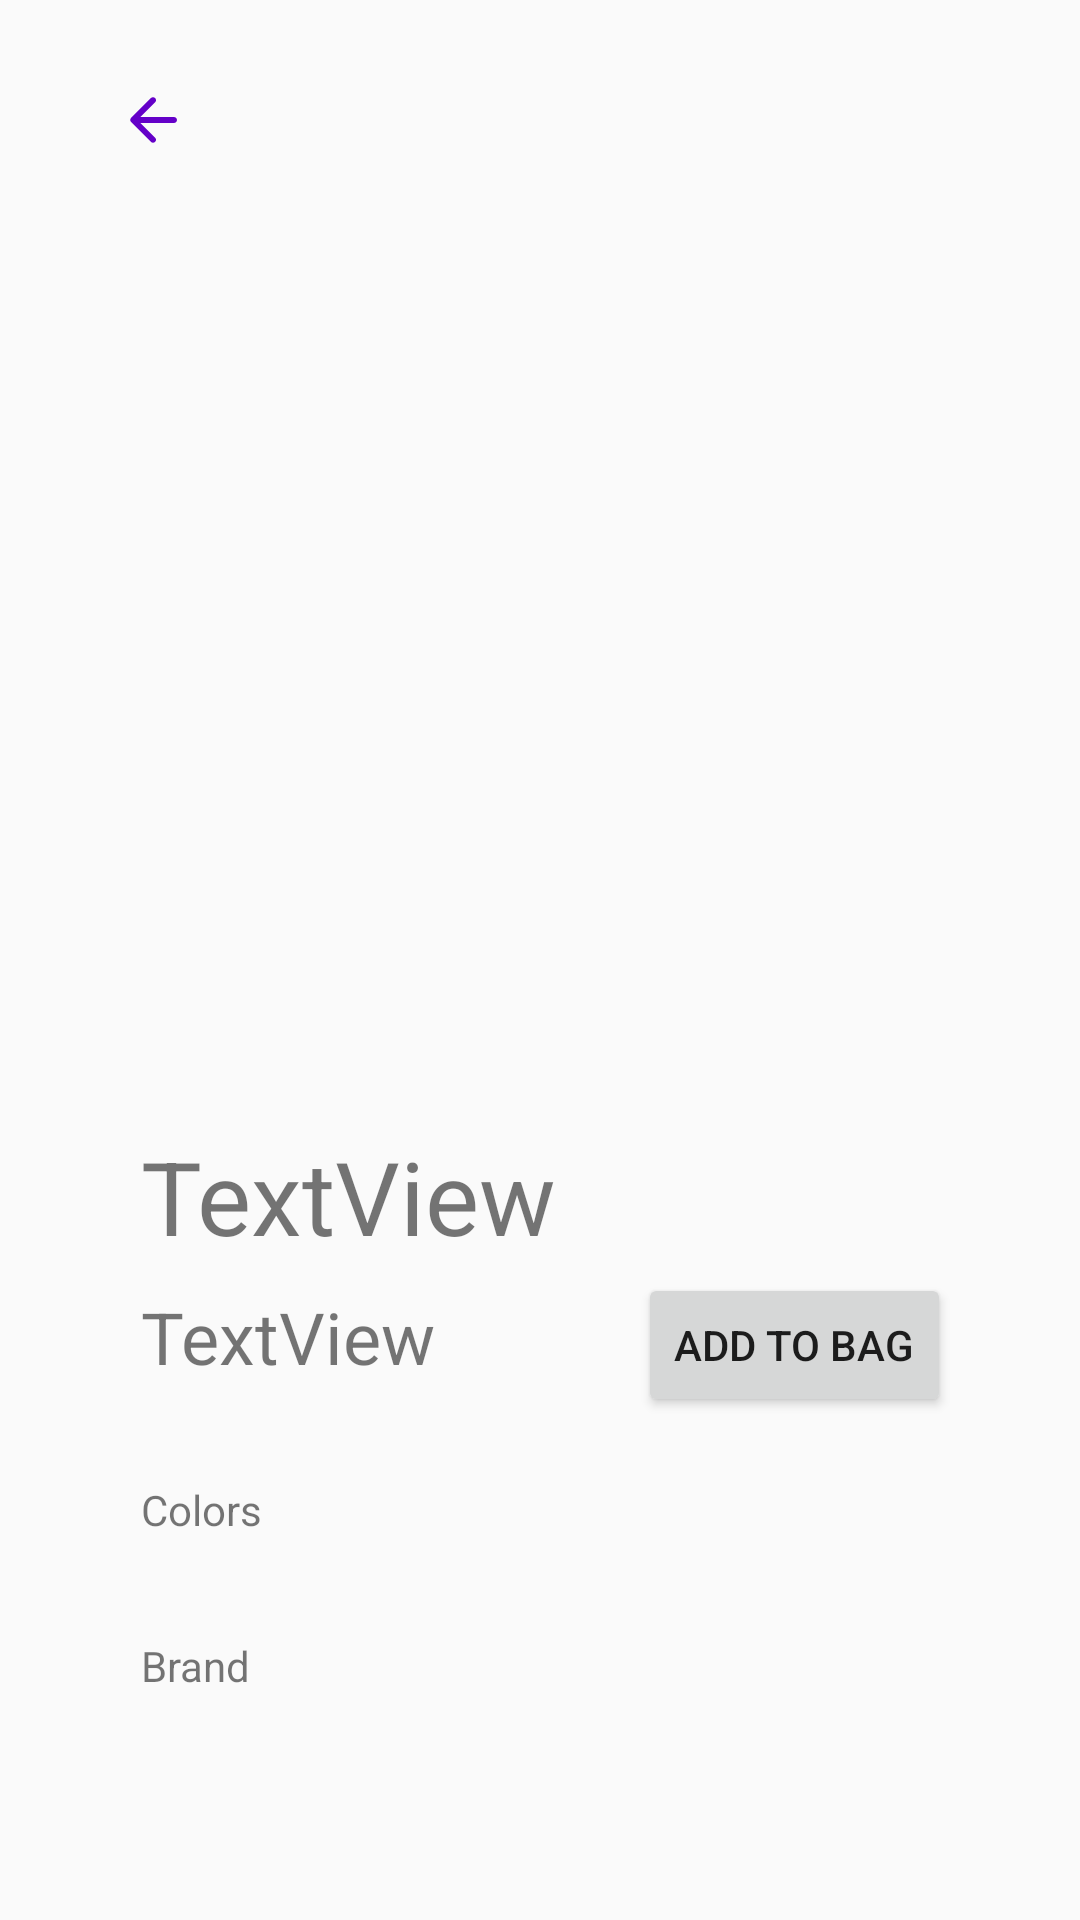

Layout XML and referenced resources for this Android screen:
<!-- AndroidManifest.xml: application theme Theme.AppCompat.Light.NoActionBar -->
<!-- res/layout/activity_item_details.xml -->
<?xml version="1.0" encoding="utf-8"?>
<ScrollView xmlns:android="http://schemas.android.com/apk/res/android"
    xmlns:app="http://schemas.android.com/apk/res-auto"
    xmlns:tools="http://schemas.android.com/tools"
    android:layout_width="match_parent"
    android:layout_height="match_parent"
    tools:context=".ItemDetailsActivity">

   <androidx.constraintlayout.widget.ConstraintLayout
       android:layout_width="match_parent"
       android:layout_height="match_parent"
       android:padding="15dp">

       <ImageView
           android:id="@+id/itemDetailsImage"
           android:layout_width="303dp"
           android:layout_height="287dp"
           android:layout_marginStart="56dp"
           android:layout_marginTop="50dp"
           android:layout_marginEnd="55dp"
           app:layout_constraintEnd_toEndOf="parent"
           app:layout_constraintStart_toStartOf="parent"
           app:layout_constraintTop_toTopOf="parent"
           tools:srcCompat="@tools:sample/avatars" />

       <TextView
           android:id="@+id/itemDetailsName"
           android:layout_width="0dp"
           android:layout_height="wrap_content"
           android:layout_marginStart="32dp"
           android:layout_marginTop="24dp"
           android:layout_marginEnd="32dp"
           android:text="TextView"
           android:textSize="34sp"
           app:layout_constraintEnd_toEndOf="parent"
           app:layout_constraintStart_toStartOf="parent"
           app:layout_constraintTop_toBottomOf="@+id/itemDetailsImage" />

       <TextView
           android:id="@+id/itemDetailsPrice"
           android:layout_width="wrap_content"
           android:layout_height="wrap_content"
           android:layout_marginStart="32dp"
           android:layout_marginTop="8dp"
           android:text="TextView"
           android:textSize="24sp"
           app:layout_constraintStart_toStartOf="parent"
           app:layout_constraintTop_toBottomOf="@+id/itemDetailsName" />

       <Button
           android:id="@+id/addToBagButton"
           android:layout_width="wrap_content"
           android:layout_height="wrap_content"
           android:layout_marginTop="3dp"
           android:layout_marginEnd="28dp"
           android:text="Add to bag"
           app:layout_constraintEnd_toEndOf="parent"
           app:layout_constraintTop_toBottomOf="@+id/itemDetailsName" />

       <TextView
           android:id="@+id/colorsDetailsTextView"
           android:layout_width="0dp"
           android:layout_height="wrap_content"
           android:layout_marginStart="32dp"
           android:layout_marginTop="32dp"
           android:layout_marginEnd="32dp"
           android:text="Colors"
           app:layout_constraintEnd_toEndOf="parent"
           app:layout_constraintStart_toStartOf="parent"
           app:layout_constraintTop_toBottomOf="@+id/itemDetailsPrice" />

       <HorizontalScrollView
           android:id="@+id/colorsContainer"
           android:layout_width="0dp"
           android:layout_height="wrap_content"
           android:layout_marginStart="32dp"
           android:layout_marginTop="9dp"
           android:layout_marginEnd="32dp"
           app:layout_constraintEnd_toEndOf="parent"
           app:layout_constraintStart_toStartOf="parent"
           app:layout_constraintTop_toBottomOf="@+id/colorsDetailsTextView">

           <LinearLayout
               android:id="@+id/colorsView"
               android:layout_width="wrap_content"
               android:layout_height="match_parent"
               android:orientation="horizontal" />
       </HorizontalScrollView>

       <TextView
           android:id="@+id/brandDetailsTextView"
           android:layout_width="0dp"
           android:layout_height="wrap_content"
           android:layout_marginStart="32dp"
           android:layout_marginTop="24dp"
           android:layout_marginEnd="32dp"
           android:text="Brand"
           app:layout_constraintEnd_toEndOf="parent"
           app:layout_constraintHorizontal_bias="0.0"
           app:layout_constraintStart_toStartOf="parent"
           app:layout_constraintTop_toBottomOf="@+id/colorsContainer" />

       <ImageButton
           android:id="@+id/backButton"
           android:layout_width="60dp"
           android:layout_height="34dp"
           android:layout_marginStart="6dp"
           android:layout_marginBottom="8dp"
           android:background="#00FFFFFF"
           app:layout_constraintBottom_toTopOf="@+id/itemDetailsImage"
           app:layout_constraintStart_toStartOf="parent"
           app:srcCompat="@drawable/round_arrow_back_24" />

       <Spinner
           android:id="@+id/sizeSpinner"
           android:layout_width="wrap_content"
           android:layout_height="wrap_content"
           android:layout_marginStart="32dp"
           android:layout_marginTop="8dp"
           android:layout_marginEnd="32dp"
           android:background="#FFFFFF"
           app:layout_constraintEnd_toStartOf="@+id/addToBagButton"
           app:layout_constraintStart_toEndOf="@+id/itemDetailsPrice"
           app:layout_constraintTop_toBottomOf="@+id/itemDetailsName" />

   </androidx.constraintlayout.widget.ConstraintLayout>

</ScrollView>
<!-- resources referenced by this layout -->
<resources>
  <!-- drawable round_arrow_back_24 (drawable) -->
  <vector android:autoMirrored="true" android:height="24dp"
      android:tint="#6400C8" android:viewportHeight="24"
      android:viewportWidth="24" android:width="24dp" xmlns:android="http://schemas.android.com/apk/res/android">
      <path android:fillColor="@android:color/white" android:pathData="M19,11H7.83l4.88,-4.88c0.39,-0.39 0.39,-1.03 0,-1.42 -0.39,-0.39 -1.02,-0.39 -1.41,0l-6.59,6.59c-0.39,0.39 -0.39,1.02 0,1.41l6.59,6.59c0.39,0.39 1.02,0.39 1.41,0 0.39,-0.39 0.39,-1.02 0,-1.41L7.83,13H19c0.55,0 1,-0.45 1,-1s-0.45,-1 -1,-1z"/>
  </vector>
</resources>
